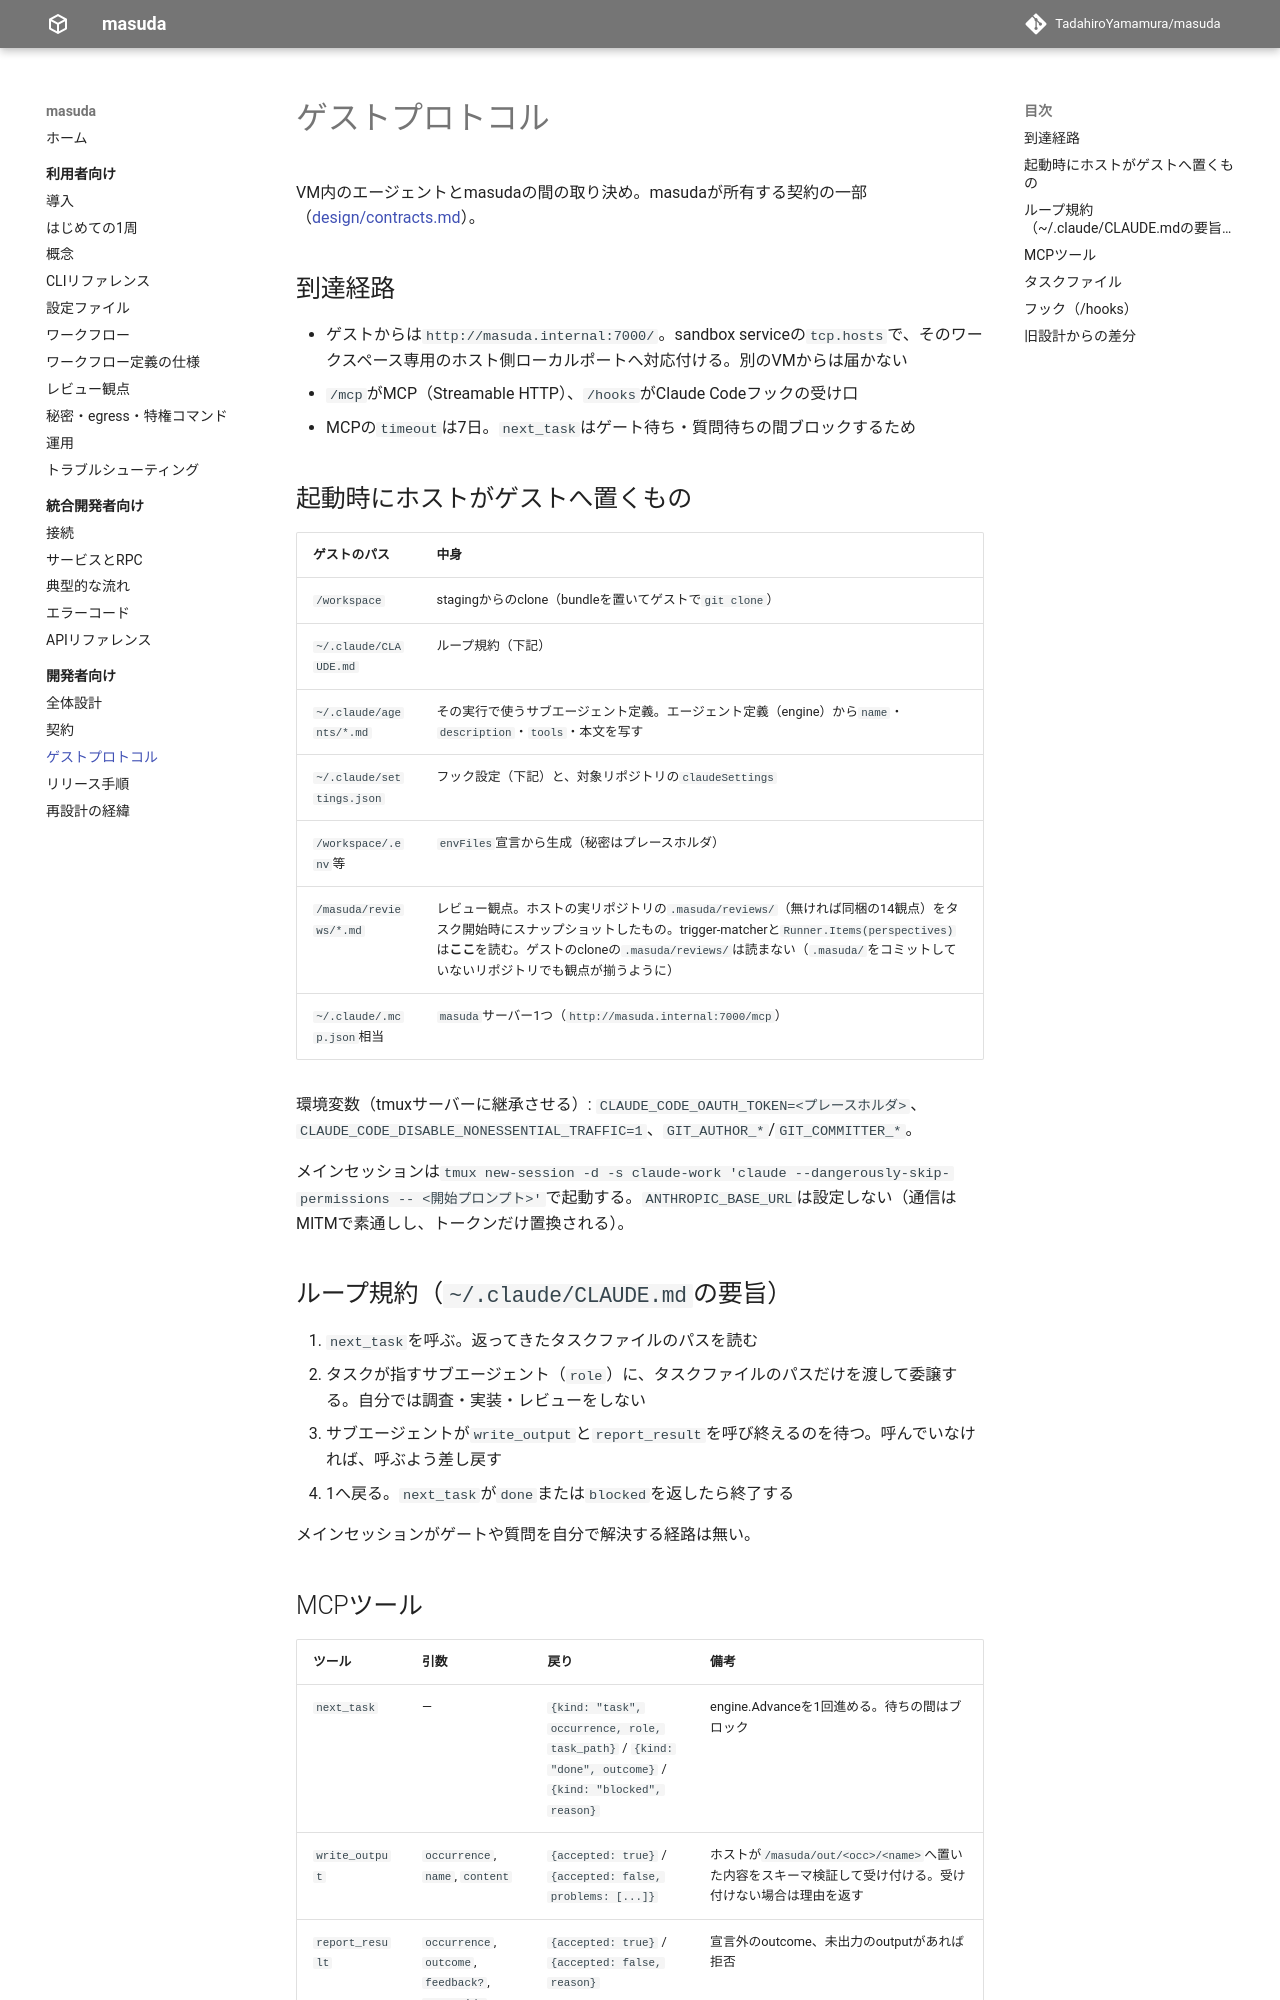

repository: TadahiroYamamura/masuda · page: 0.1/guest-protocol/index.html · generator: mkdocs

# ゲストプロトコル

VM内のエージェントとmasudaの間の取り決め。masudaが所有する契約の一部（[design/contracts.md](design/contracts.md)）。

## 到達経路

- ゲストからは`http://masuda.internal:7000/`。sandbox serviceの`tcp.hosts`で、そのワークスペース専用のホスト側ローカルポートへ対応付ける。別のVMからは届かない
- `/mcp`がMCP（Streamable HTTP）、`/hooks`がClaude Codeフックの受け口
- MCPの`timeout`は7日。`ask_human`は答えが来るまで、`run_privileged_command`は宣言の`timeoutSeconds`（既定3600秒）まで待つため。`next_task`は最大90秒で返る（下記）

## 起動時にホストがゲストへ置くもの

| ゲストのパス | 中身 |
|---|---|
| `/workspace` | stagingからのclone（bundleを置いてゲストで`git clone`） |
| `~/.claude/CLAUDE.md` | ループ規約（下記）。対象リポジトリの`.masuda/claude/`（`.masuda/claude.local/`を重ねたもの）に`CLAUDE.md`があれば、見出し`# プロジェクトのルール（.masuda/claude）`とループ規約が優先する旨の1行を挟んで後ろに連結する |
| `~/.claude/rules/*.md` | `.masuda/claude/rules/*.md`（同じパスは`.masuda/claude.local/`が勝つ）。無ければ置かない |
| `~/.claude/skills/<name>/` | `.masuda/claude/skills/<name>/`以下をディレクトリごと（同じパスは`.masuda/claude.local/`が勝つ）。無ければ置かない |
| `~/.claude/agents/*.md` | その実行で使うサブエージェント定義。エージェント定義（engine）から`name`・`description`・`tools`・本文と、あれば`model`・`effort`を写す。`model`・`effort`は`.masuda/settings.json`の`agents`に上書きがあればその値 |
| `~/.claude/settings.json` | フック設定（下記）と、対象リポジトリの`claudeSettings` |
| `/workspace/.env`等 | `envFiles`宣言から生成（秘密はプレースホルダ） |
| `/masuda/prepare`・`/masuda/prepare.log` | `.masuda/settings.json`の`prepare`（準備のシェルの1行）を実行可能スクリプトとして置き、起動時（再開ならWIPを戻した後）に`/workspace`で一度流した出力を`prepare.log`に置く。起動時の失敗では起動を止めない。`/masuda/checks/*`は先頭でこれを呼ぶ。エージェントも定義を変えた後に呼び直してよい。特権VMでは、宣言のコマンドの前に`HOME=/home/ubuntu`で流れる（失敗はコマンドの失敗）。宣言が無ければ置かない |
| `/masuda/reviews/<集合>/*.md` | レビュー観点の集合。ホストの実リポジトリの`.masuda/reviews/<集合>/`をタスク開始時にスナップショットしたもの。`implement`の集合だけは同梱の観点に重ねる（リポジトリに無ければ同梱の観点だけ）。同梱のreviewer・review-checkerと`Runner.Items(perspectives)`は**`/masuda/reviews/implement/`**を読む。ほかの集合は、それを読むよう書いた利用者の役が使う。`/masuda/reviews/`の直下にファイルは置かない。ゲストのcloneの`.masuda/reviews/`は読まない（`.masuda/`をコミットしていないリポジトリでも観点が揃うように） |
| `/masuda/pitfalls.jsonl` | プロジェクト固有の落とし穴。ホストの`.masuda/pitfalls.jsonl`を実行開始時に写して検査し、空行と`#`の行を除いたもの（1行1件`{id, category, trigger, question, background}`）。無ければ置かない。同梱のplan-questionsが読む |
| `/masuda/privileged-commands.json` | 特権コマンドの宣言。実行開始時に定義の写し（`records/definitions/`）の`privilegedCommands`から作る。名前→`{description?, command, image, inputs, outputs, timeoutSeconds}`（`timeoutSeconds`は省略時の既定3600を埋めた値）。秘密を使う宣言（`secrets`を持つもの）はエージェントから呼べないので載せない。載せる宣言が無ければ置かない。承認の状態は含まない。同梱のimplementerが読む。ホストはこのファイルを読み戻さない（実行の判断は名前と、定義の写しの宣言と、作業ツリーの`settings.local.json`の承認で行う） |
| `/masuda/privileged/<run-id>/` | 特権コマンドの結果の写し（`exit-code`・`log`・`outputs/`）。`run_privileged_command`か`privileged`ノードで動かすたびに置く。ただし秘密を使う宣言の結果は置かない（記録はホストにだけ残る）。`<run-id>`は`0001`からの連番 |
| `~/.claude/.mcp.json`相当 | `masuda`サーバー1つ（`http://masuda.internal:7000/mcp`） |

環境変数（tmuxサーバーに継承させる）: `CLAUDE_CODE_OAUTH_TOKEN=<プレースホルダ>`、`CLAUDE_CODE_DISABLE_NONESSENTIAL_TRAFFIC=1`、`GIT_AUTHOR_*`/`GIT_COMMITTER_*`。

メインセッションは`tmux new-session -d -s claude-work 'claude --dangerously-skip-permissions -- <開始プロンプト>'`で起動する。`ANTHROPIC_BASE_URL`は設定しない（通信はMITMで素通しし、トークンだけ置換される）。

## ループ規約（`~/.claude/CLAUDE.md`の要旨）

1. `next_task`を呼ぶ。返ってきたタスクファイルのパスを読む
2. タスクに`continues`があり、その`agent_id`のサブエージェントがまだいれば、そのサブエージェントに`SendMessage`でタスクファイルのパスだけを送る。いなければ（VMの再開後など）、タスクが指す役（`role`）のサブエージェントを新しく起動し、タスクファイルのパスだけを渡して委譲する。自分では調査・実装・レビューをしない
3. サブエージェントが`write_output`と`report_result`を呼び終えるのを待つ。呼んでいなければ、呼ぶよう差し戻す
4. `next_task`に直前のサブエージェントの`agent_id`を渡して1へ戻る。`next_task`が`done`または`blocked`を返したら終了する
5. `next_task`が`waiting`を返したら、何も呼ばず待たずにターンを終える。masudaに起こされたら（下記「masudaがメインセッションを起こす」）、同じ`agent_id`で`next_task`を呼んで続ける
6. `next_task`が失敗した（接続の失敗等）ときは、間を置いて数回呼び直す。それでも失敗するならターンを終える。自分の判断でループをやめない

続きは「記憶はあれば使う。無くても成立する入力を常に渡す」。続けられたかどうかでタスクの入力は変わらないので、送る相手がいない・送れないときに新しく起動しても実行は成り立つ。

メインセッションがゲートや質問を自分で解決する経路は無い。
